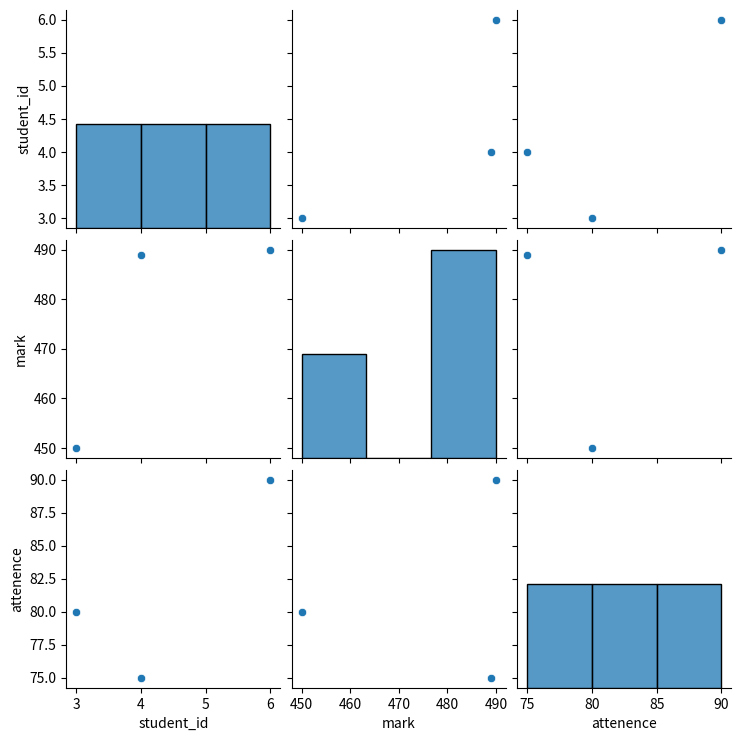

This chart was generated by the following Python code:
import matplotlib.pyplot as plt
import pandas as pd
import seaborn as sns
#https://raw.githubusercontent.com/datasciencedojo/datasets/master/titanic.csv

data = {
            "student_id":[3,4,6],
            "mark":[450,489,490],
            "attenence":[80,75,90]
}
df = pd.DataFrame(data)

sns.pairplot(df)
plt.show()
